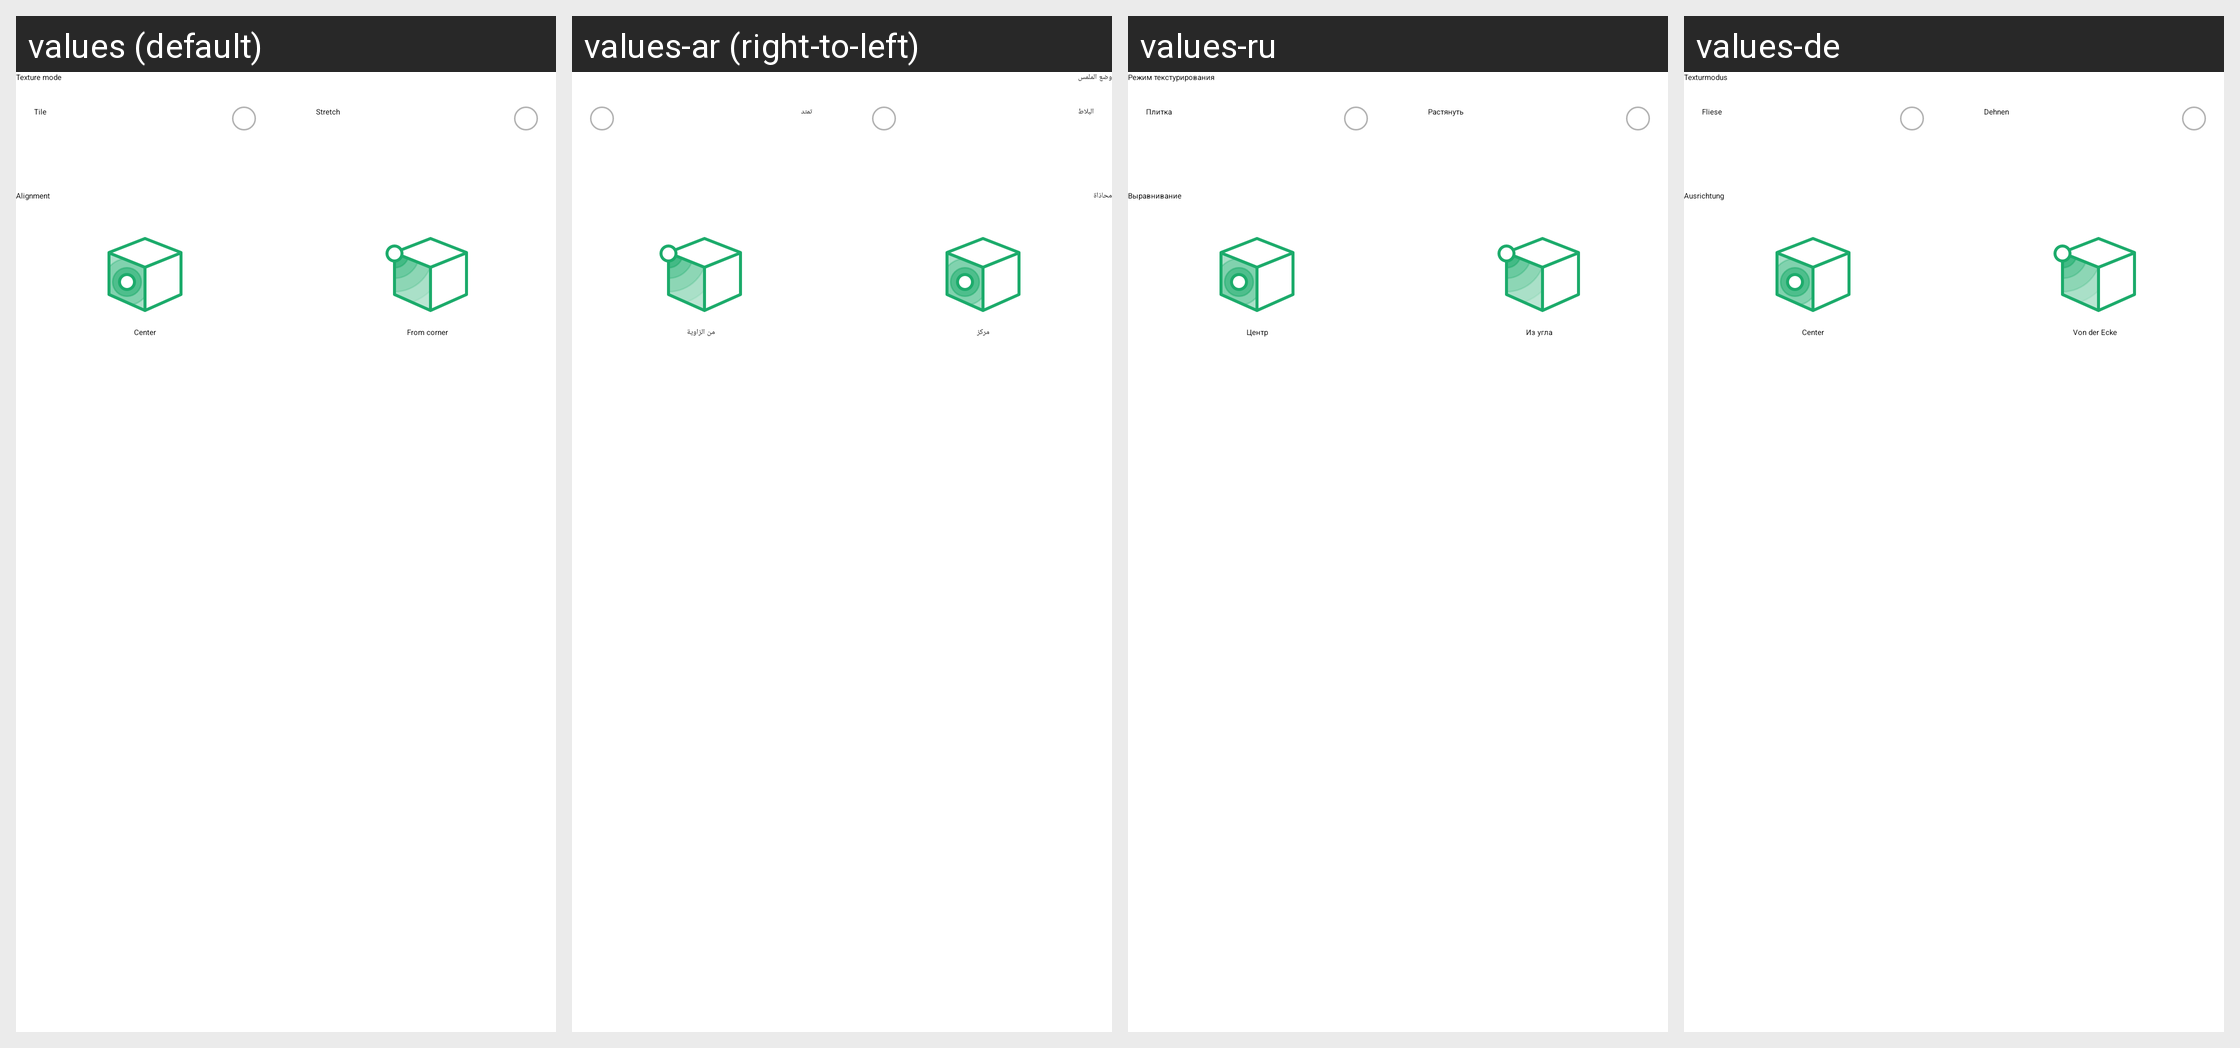

This grid shows one Android layout under several languages. Give, for every string resource on the screen, its name, the default text and each shown locale's text.
Android screen res/layout/layout_item_pr_material_settings.xml rendered under 4 locales, left to right: values (default), values-ar (right-to-left), values-ru, values-de. Device: Nexus 5 (rendered at 1080×1920; each locale shown at half size, 540×960, under a caption strip naming it); theme Theme.Planner5D.
Other locales in the repository, not shown: values-af, values-am, values-as, values-az, values-az-rAZ, values-be, values-bg, values-bn, values-bs, values-ca, values-cs, values-da, values-de-rFO, values-el, values-en-rAU, values-en-rCA, values-en-rGB, values-en-rXC, values-es, values-es-rUS, values-et, values-eu, values-fa, values-fa-rIR, values-fi, values-fr, values-fr-rCA, values-gl, values-gu, values-hi, values-hr, values-hu, values-hy, values-id, values-in, values-is, values-it, values-iw, values-ja, values-ka, values-kk, values-km, values-kn, values-ko, values-ky, values-lo, values-lt, values-lv, values-mk, values-ml, values-mn, values-mr, values-ms, values-my, values-nb, values-ne, values-nl, values-or, values-pa, values-pl, values-pt, values-pt-rBR, values-pt-rPT, values-ro, values-si, values-sk, values-sl, values-sq, values-sr, values-sv, values-sw, values-ta, values-te, values-th, values-tl, values-tr, values-uk, values-ur, values-uz, values-vi, values-zh-rCN, values-zh-rHK, values-zh-rMO, values-zh-rTW, values-zu.
Strings drawn on this screen, with the default value and each locale's value (text and hints the layout hard-codes, and strings that could not be matched under every locale, appear in the picture but are not listed):

material_settings_texture_mode
  values: Texture mode
  values-ar: وضع الملمس
  values-ru: Режим текстурирования
  values-de: Texturmodus

material_settings_tile_mode
  values: Tile
  values-ar: البلاط
  values-ru: Плитка
  values-de: Fliese

material_settings_stretch_mode
  values: Stretch
  values-ar: تمتد
  values-ru: Растянуть
  values-de: Dehnen

material_settings_texture_alignment
  values: Alignment
  values-ar: محاذاة
  values-ru: Выравнивание
  values-de: Ausrichtung

material_settings_alignment_center
  values: Center
  values-ar: مركز
  values-ru: Центр
  values-de: Center

material_settings_alignment_corner
  values: From corner
  values-ar: من الزاوية
  values-ru: Из угла
  values-de: Von der Ecke
